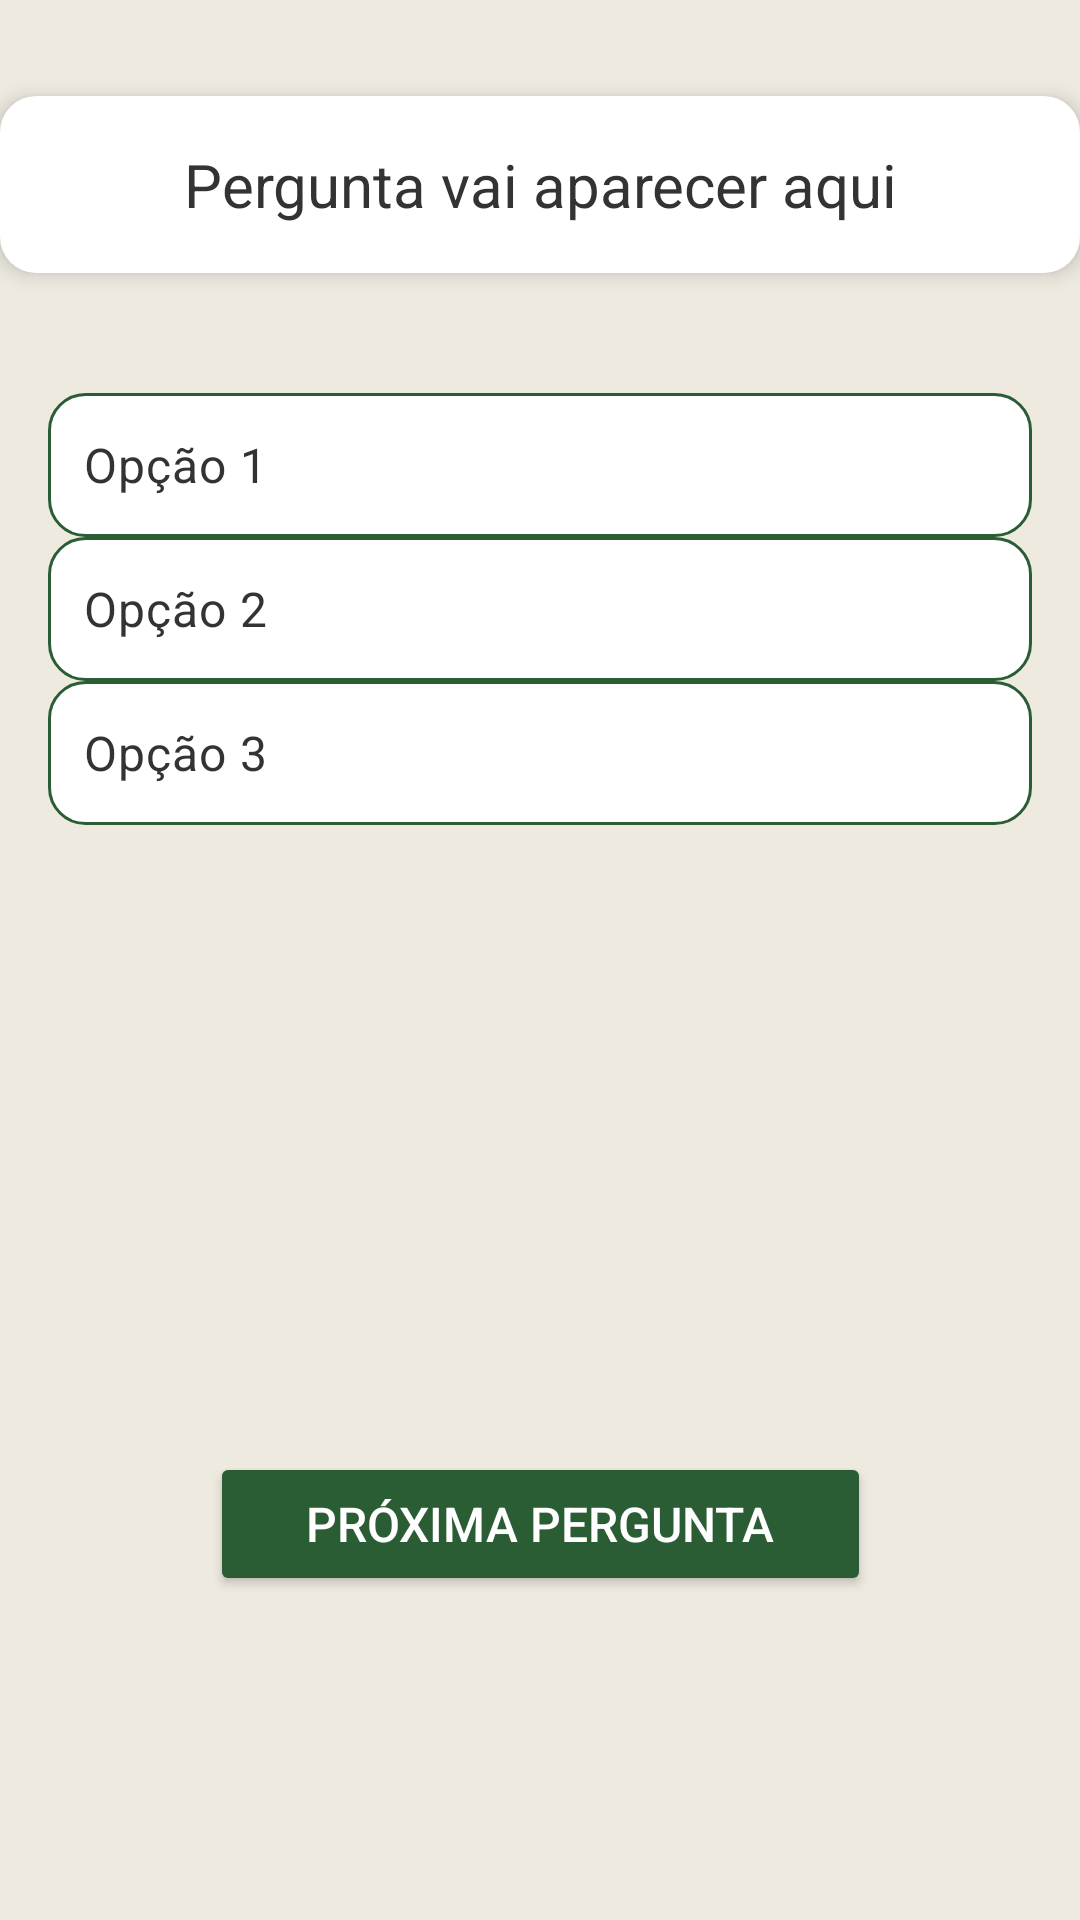

The Android layout XML behind this screen, and the referenced resources:
<!-- AndroidManifest.xml: application theme Theme.Appei -->
<!-- res/layout/activity_quiz.xml -->
<?xml version="1.0" encoding="utf-8"?>
<androidx.constraintlayout.widget.ConstraintLayout
    xmlns:android="http://schemas.android.com/apk/res/android"
    xmlns:app="http://schemas.android.com/apk/res-auto"
    xmlns:tools="http://schemas.android.com/tools"
    android:id="@+id/main"
    android:layout_width="match_parent"
    android:layout_height="match_parent"
    android:background="@color/backgroundColor"
    tools:context=".QuizActivity">

    
    <TextView
        android:id="@+id/perguntaTextView"
        android:layout_width="0dp"
        android:layout_height="wrap_content"
        android:layout_marginTop="32dp"
        android:padding="16dp"
        android:text="Pergunta vai aparecer aqui"
        android:textSize="20sp"
        android:textColor="@color/textPrimary"
        android:background="@drawable/question_background"
        android:elevation="4dp"
        android:gravity="center"
        app:layout_constraintEnd_toEndOf="parent"
        app:layout_constraintStart_toStartOf="parent"
        app:layout_constraintTop_toTopOf="parent" />

    
    <RadioGroup
        android:id="@+id/opcoesRadioGroup"
        android:layout_width="0dp"
        android:layout_height="wrap_content"
        android:layout_marginTop="24dp"
        android:orientation="vertical"
        android:padding="16dp"
        app:layout_constraintEnd_toEndOf="parent"
        app:layout_constraintStart_toStartOf="parent"
        app:layout_constraintTop_toBottomOf="@id/perguntaTextView">

        
        <RadioButton
            android:id="@+id/opcao1RadioButton"
            android:layout_width="match_parent"
            android:layout_height="wrap_content"
            android:background="@drawable/radio_button_background"
            android:text="Opção 1"
            android:textColor="@color/textPrimary"
            android:textSize="16sp"
            android:padding="12dp"
            android:button="@null" />

        <RadioButton
            android:id="@+id/opcao2RadioButton"
            android:layout_width="match_parent"
            android:layout_height="wrap_content"
            android:background="@drawable/radio_button_background"
            android:text="Opção 2"
            android:textColor="@color/textPrimary"
            android:textSize="16sp"
            android:padding="12dp"
            android:button="@null" />

        <RadioButton
            android:id="@+id/opcao3RadioButton"
            android:layout_width="match_parent"
            android:layout_height="wrap_content"
            android:background="@drawable/radio_button_background"
            android:text="Opção 3"
            android:textColor="@color/textPrimary"
            android:textSize="16sp"
            android:padding="12dp"
            android:button="@null" />
    </RadioGroup>

    
    <Button
        android:id="@+id/proximaPerguntaButton"
        android:layout_width="wrap_content"
        android:layout_height="wrap_content"
        android:layout_marginBottom="108dp"
        android:backgroundTint="@color/primaryColor"
        android:elevation="4dp"
        android:paddingHorizontal="32dp"
        android:text="Próxima Pergunta"
        android:textColor="@android:color/white"
        android:textSize="16sp"
        app:cornerRadius="12dp"
        app:layout_constraintBottom_toBottomOf="parent"
        app:layout_constraintEnd_toEndOf="parent"
        app:layout_constraintStart_toStartOf="parent" />

</androidx.constraintlayout.widget.ConstraintLayout>
<!-- resources referenced by this layout -->
<resources>
  <color name="backgroundColor">#eeeae0</color>
  <color name="primaryColor">#2A5D34</color>
  <color name="textPrimary">#333333</color>
  <!-- drawable question_background (drawable) -->
  <shape xmlns:android="http://schemas.android.com/apk/res/android">
      <solid android:color="@color/white" />
      <corners android:radius="12dp" />
      <elevation android:elevation="4dp" />
  </shape>
  <!-- drawable radio_button_background (drawable) -->
  <selector xmlns:android="http://schemas.android.com/apk/res/android">
      
      <item android:state_checked="true">
          <shape android:shape="rectangle">
              <solid android:color="@color/primaryDarkColor" />
              <corners android:radius="12dp" />
          </shape>
      </item>
  
      
      <item>
          <shape android:shape="rectangle">
              <solid android:color="@color/white" />
              <stroke android:width="1dp" android:color="@color/primaryColor" />
              <corners android:radius="12dp" />
          </shape>
      </item>
  </selector>
  <style name="Theme.Appei" parent="Base.Theme.Appei" />
  <color name="white">#FFFFFF</color>
  <color name="primaryDarkColor">#2E7D32</color>
  <style name="Base.Theme.Appei" parent="Theme.Material3.DayNight.NoActionBar">
          
          
  
          
          <item name="android:statusBarColor">#2A5D34</item>
      </style>
</resources>
